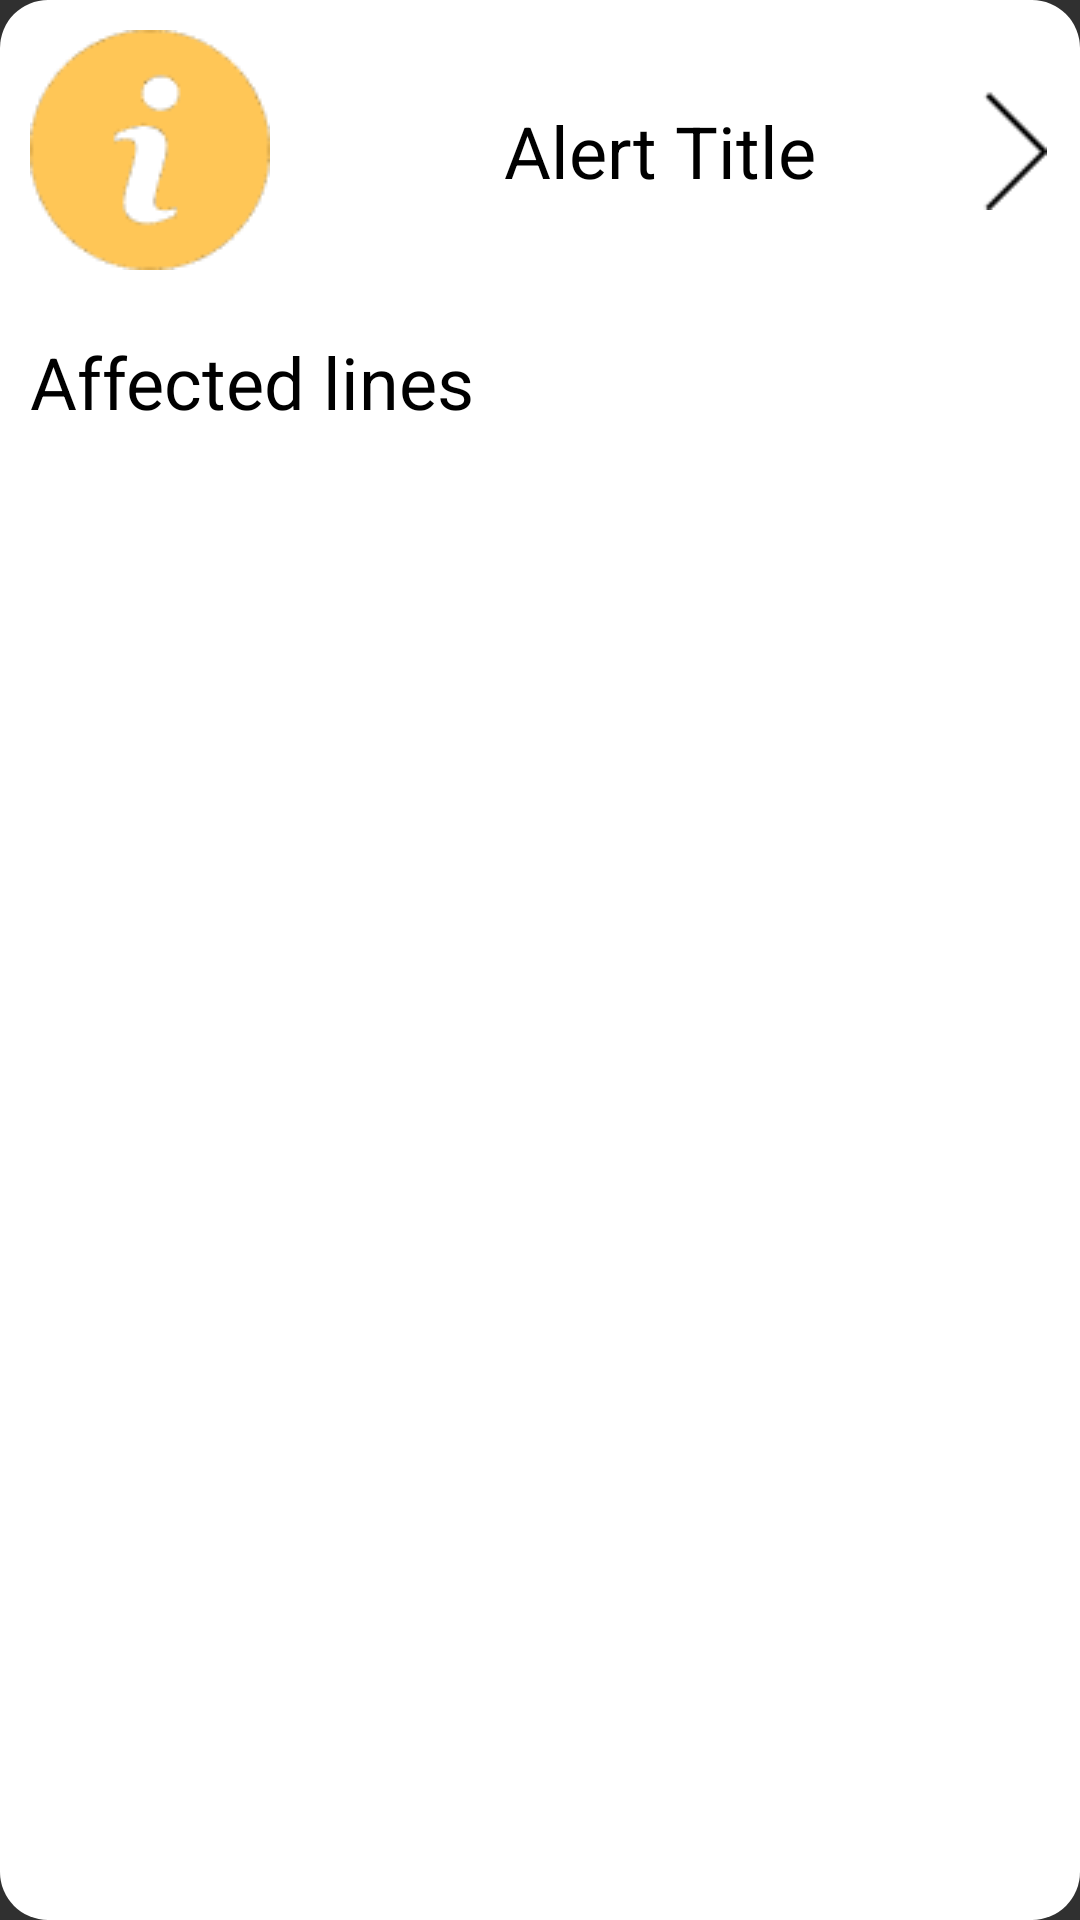

The Android layout XML behind this screen, and the referenced resources:
<!-- AndroidManifest.xml: application theme Theme.MyApplication -->
<!-- res/layout/listview_alert.xml -->
<?xml version="1.0" encoding="utf-8"?>
<androidx.constraintlayout.widget.ConstraintLayout xmlns:android="http://schemas.android.com/apk/res/android"
    android:layout_width="match_parent"
    android:layout_height="wrap_content"
    xmlns:app="http://schemas.android.com/apk/res-auto"
    android:background="@drawable/edittextround"
    android:padding="10dp"
    android:layout_marginTop="30dp">

    <ImageView
        android:layout_width="wrap_content"
        android:layout_height="wrap_content"
        app:layout_constraintTop_toTopOf="parent"
        app:layout_constraintLeft_toLeftOf="parent"
        android:src="@drawable/info_alert"
        android:id="@+id/infoAlertimg"/>

    <TextView
        android:layout_width="wrap_content"
        android:layout_height="wrap_content"
        android:text="Alert Title"
        android:textColor="@color/black"
        android:textSize="24dp"
        android:id="@+id/alert_title"
        app:layout_constraintLeft_toRightOf="@id/infoAlertimg"
        app:layout_constraintRight_toRightOf="@id/moreInfo"
        app:layout_constraintTop_toTopOf="@id/infoAlertimg"
        app:layout_constraintBottom_toBottomOf="@id/infoAlertimg"/>

    <ImageView
        android:layout_width="wrap_content"
        android:layout_height="40dp"
        app:layout_constraintTop_toTopOf="@id/infoAlertimg"
        app:layout_constraintBottom_toBottomOf="@id/infoAlertimg"
        app:layout_constraintRight_toRightOf="parent"
        android:src="@drawable/more_alert_info"
        android:id="@+id/moreInfo"/>
    <TextView
        android:layout_width="match_parent"
        android:layout_height="wrap_content"
        android:text="Description"
        android:textColor="@color/black"
        android:id="@+id/descriptionAlert"
        android:textSize="0dp"
        android:paddingBottom="20dp"
        app:layout_constraintLeft_toLeftOf="parent"
        app:layout_constraintRight_toRightOf="parent"
        android:gravity="center"
        app:layout_constraintTop_toBottomOf="@id/infoAlertimg"/>

    <TextView
        android:layout_width="wrap_content"
        android:layout_height="wrap_content"
        android:text="Affected lines"
        android:textColor="@color/black"
        android:id="@+id/affectedLinesTxt"
        android:textSize="24dp"
        app:layout_constraintLeft_toLeftOf="parent"
        app:layout_constraintTop_toBottomOf="@id/descriptionAlert"/>

<androidx.recyclerview.widget.RecyclerView
    android:layout_width="200dp"
    android:layout_height="wrap_content"
    android:id="@+id/affectedLinesList"
    app:layout_constraintLeft_toRightOf="@id/affectedLinesTxt"
    app:layout_constraintBottom_toBottomOf="parent"
    android:orientation="horizontal"/>


</androidx.constraintlayout.widget.ConstraintLayout>
<!-- resources referenced by this layout -->
<resources>
  <color name="black">#FF000000</color>
  <!-- drawable edittextround (drawable) -->
  <shape xmlns:android="http://schemas.android.com/apk/res/android">
      <solid android:color="@color/white" /> 
      <corners android:radius="16dp" /> 
  </shape>
  <!-- drawable info_alert: png bitmap (drawable, 2675 bytes) -->
  <!-- drawable more_alert_info: png bitmap (drawable, 218 bytes) -->
  <style name="Theme.MyApplication" parent="@style/Theme.AppCompat" />
  <color name="white">#FFFFFFFF</color>
</resources>
